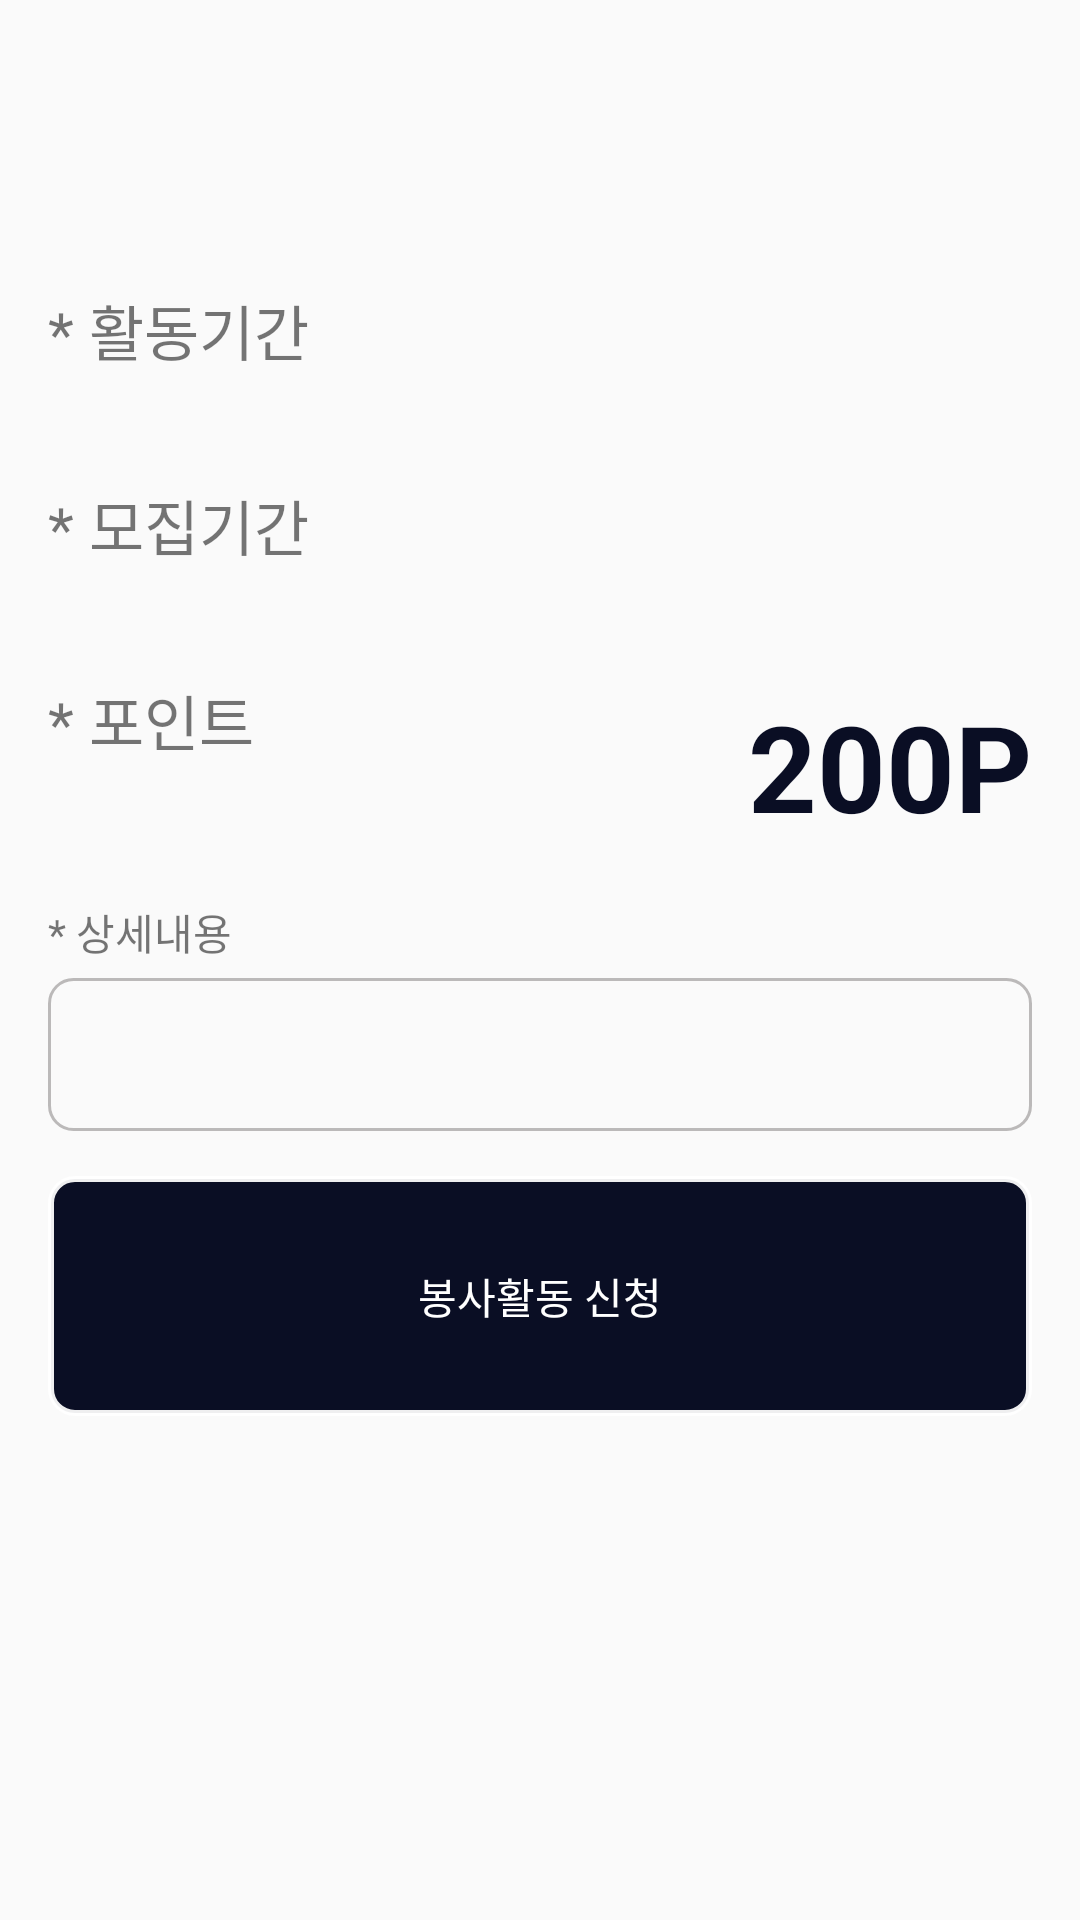

Produce the Android XML layout that renders to this screen, including the resource entries it uses.
<!-- AndroidManifest.xml: application theme AppTheme.NoActionBar -->
<!-- res/layout/content_vonuntary_content.xml -->
<?xml version="1.0" encoding="utf-8"?>
<android.support.v4.widget.NestedScrollView xmlns:android="http://schemas.android.com/apk/res/android"
    xmlns:app="http://schemas.android.com/apk/res-auto"
    xmlns:tools="http://schemas.android.com/tools"
    android:layout_width="match_parent"
    android:layout_height="match_parent"
    android:paddingLeft="16dp"
    android:paddingRight="16dp"
    app:layout_behavior="@string/appbar_scrolling_view_behavior"
    tools:context="com.midas.mobile3.mobile3.VonuntaryContentActivity"
    tools:showIn="@layout/activity_vonuntary_content">

    <LinearLayout
        android:orientation="vertical"
        android:layout_marginTop="40dp"
        android:layout_width="match_parent"
        android:layout_height="match_parent">

        <TextView
            android:id="@+id/voluntary_contents_title"
            android:textSize="30dp"
            android:textStyle="bold"
            android:layout_width="match_parent"
            android:layout_height="wrap_content"
            android:layout_marginBottom="15dp"/>

        <RelativeLayout
            android:layout_marginBottom="15dp"
            android:orientation="horizontal"
            android:layout_width="match_parent"
            android:layout_height="50dp">

            <TextView
                android:text="* 활동기간"
                android:textSize="20dp"
                android:layout_alignParentLeft="true"
                android:layout_alignParentTop="true"
                android:layout_width="wrap_content"
                android:layout_height="25dp" />

            <TextView
                android:id="@+id/voluntary_contents_reqdate"
                android:textSize="20dp"
                android:layout_alignParentRight="true"
                android:layout_alignParentBottom="true"
                android:gravity="right"
                android:textStyle="bold"
                android:layout_width="match_parent"
                android:layout_height="25dp" />

        </RelativeLayout>


        <RelativeLayout
            android:layout_marginBottom="15dp"
            android:orientation="horizontal"
            android:layout_width="match_parent"
            android:layout_height="50dp">

            <TextView
                android:id="@+id/textView"
                android:layout_width="wrap_content"
                android:layout_height="25dp"
                android:layout_alignParentLeft="true"
                android:layout_alignParentTop="true"
                android:text="* 모집기간"
                android:textSize="20dp" />

            <TextView
                android:id="@+id/voluntary_contents_excdate"
                android:textSize="20dp"
                android:layout_alignParentRight="true"
                android:layout_alignParentBottom="true"
                android:gravity="right"
                android:textStyle="bold"
                android:layout_width="match_parent"
                android:layout_height="25dp" />

        </RelativeLayout>

        <RelativeLayout
            android:layout_marginBottom="15dp"
            android:orientation="horizontal"
            android:layout_width="match_parent"
            android:layout_height="60dp">

            <TextView
                android:text="* 포인트"
                android:textSize="20dp"
                android:layout_gravity="left|top"
                android:layout_width="wrap_content"
                android:layout_height="25dp" />

            <TextView
                android:id="@+id/voluntary_contents_point"
                android:textSize="40dp"
                android:text="200P"
                android:gravity="center"
                android:textStyle="bold"
                android:textColor="@color/colorPrimaryDark"
                android:layout_width="wrap_content"
                android:layout_height="25dp"
                android:layout_alignParentBottom="true"
                android:layout_alignParentRight="true"
                android:layout_alignParentEnd="true"
                android:layout_alignParentTop="true" />

        </RelativeLayout>

        <LinearLayout
            android:layout_marginBottom="15dp"
            android:orientation="vertical"
            android:layout_width="match_parent"
            android:layout_height="wrap_content">

            <TextView
                android:text="* 상세내용"
                android:layout_width="match_parent"
                android:layout_height="wrap_content"
                android:layout_marginBottom="5dp"
                />

            <TextView
                android:id="@+id/voluntary_contents_contents"
                android:padding="16dp"
                android:background="@drawable/btn_round_whitegray"
                android:layout_width="match_parent"
                android:layout_height="wrap_content" />

        </LinearLayout>

        <Button
            android:id="@+id/voluntary_contents_request"
            android:text="봉사활동 신청"
            android:layout_width="match_parent"
            android:textColor="#ffffff"
            android:background="@drawable/btn_round_blue_stroke"
            android:layout_height="80dp"
            android:layout_marginBottom="30dp"/>

    </LinearLayout>


</android.support.v4.widget.NestedScrollView>
<!-- res/layout/activity_vonuntary_content.xml (included above) -->
<?xml version="1.0" encoding="utf-8"?>
<android.support.design.widget.CoordinatorLayout xmlns:android="http://schemas.android.com/apk/res/android"
    xmlns:app="http://schemas.android.com/apk/res-auto"
    xmlns:tools="http://schemas.android.com/tools"
    android:layout_width="match_parent"
    android:layout_height="match_parent"
    android:fitsSystemWindows="true"
    tools:context="com.midas.mobile3.mobile3.VonuntaryContentActivity">

    <android.support.design.widget.AppBarLayout
        android:id="@+id/app_bar"
        android:layout_width="match_parent"
        android:layout_height="@dimen/app_bar_height"
        android:fitsSystemWindows="true"
        android:theme="@style/AppTheme.NoActionBar.AppBarOverlay">

        <android.support.design.widget.CollapsingToolbarLayout
            android:id="@+id/toolbar_layout"
            android:layout_width="match_parent"
            android:layout_height="match_parent"
            android:fitsSystemWindows="true"
            app:contentScrim="?attr/colorPrimary"
            app:layout_scrollFlags="scroll|exitUntilCollapsed">

            <ImageView
                android:id="@+id/voluntary_contents_img_title"
                android:scaleType="fitXY"
                android:adjustViewBounds="true"
                android:fitsSystemWindows="true"
                android:layout_width="match_parent"
                android:layout_height="wrap_content"
                app:layout_collapseMode="parallax"/>

            <android.support.v7.widget.Toolbar
                android:id="@+id/toolbar"
                android:layout_width="match_parent"
                android:layout_height="?attr/actionBarSize"
                app:layout_collapseMode="pin"
                app:popupTheme="@style/AppTheme.NoActionBar.PopupOverlay" />

        </android.support.design.widget.CollapsingToolbarLayout>
    </android.support.design.widget.AppBarLayout>

    <include layout="@layout/content_vonuntary_content" />

    <android.support.design.widget.FloatingActionButton
        android:id="@+id/fab"
        android:layout_width="wrap_content"
        android:layout_height="wrap_content"
        android:layout_margin="@dimen/fab_margin"
        app:layout_anchor="@id/app_bar"
        app:layout_anchorGravity="bottom|end"
        android:src="@drawable/ic_add_black_24dp"
        />

</android.support.design.widget.CoordinatorLayout>
<!-- resources referenced by this layout -->
<resources>
  <color name="colorPrimaryDark">#0a0e24</color>
  <!-- drawable btn_round_blue_stroke (drawable) -->
  <?xml version="1.0" encoding="utf-8"?>
  <shape xmlns:android="http://schemas.android.com/apk/res/android"
      android:shape="rectangle">
      <solid android:color="#0a0e24" />
      <stroke android:width="2dip" android:color="#eeffffff"/>
      <corners
          android:bottomRightRadius="8dp"
          android:bottomLeftRadius="8dp"
          android:topRightRadius="8dp"
          android:topLeftRadius="8dp"/>
  </shape>
  <!-- drawable btn_round_whitegray (drawable) -->
  <?xml version="1.0" encoding="utf-8"?>
  <shape xmlns:android="http://schemas.android.com/apk/res/android"
      android:shape="rectangle">
      <stroke android:width="1dip" android:color="#aa9c9a9a"/>
      <corners
          android:bottomRightRadius="8dp"
          android:bottomLeftRadius="8dp"
          android:topRightRadius="8dp"
          android:topLeftRadius="8dp"/>
  </shape>
  <style name="AppTheme.NoActionBar.AppBarOverlay" parent="ThemeOverlay.AppCompat.Dark.ActionBar" />
  <style name="AppTheme.NoActionBar.PopupOverlay" parent="ThemeOverlay.AppCompat.Light" />
  <style name="AppTheme.NoActionBar">
          <item name="windowActionBar">false</item>
          <item name="windowNoTitle">true</item>
      </style>
</resources>
